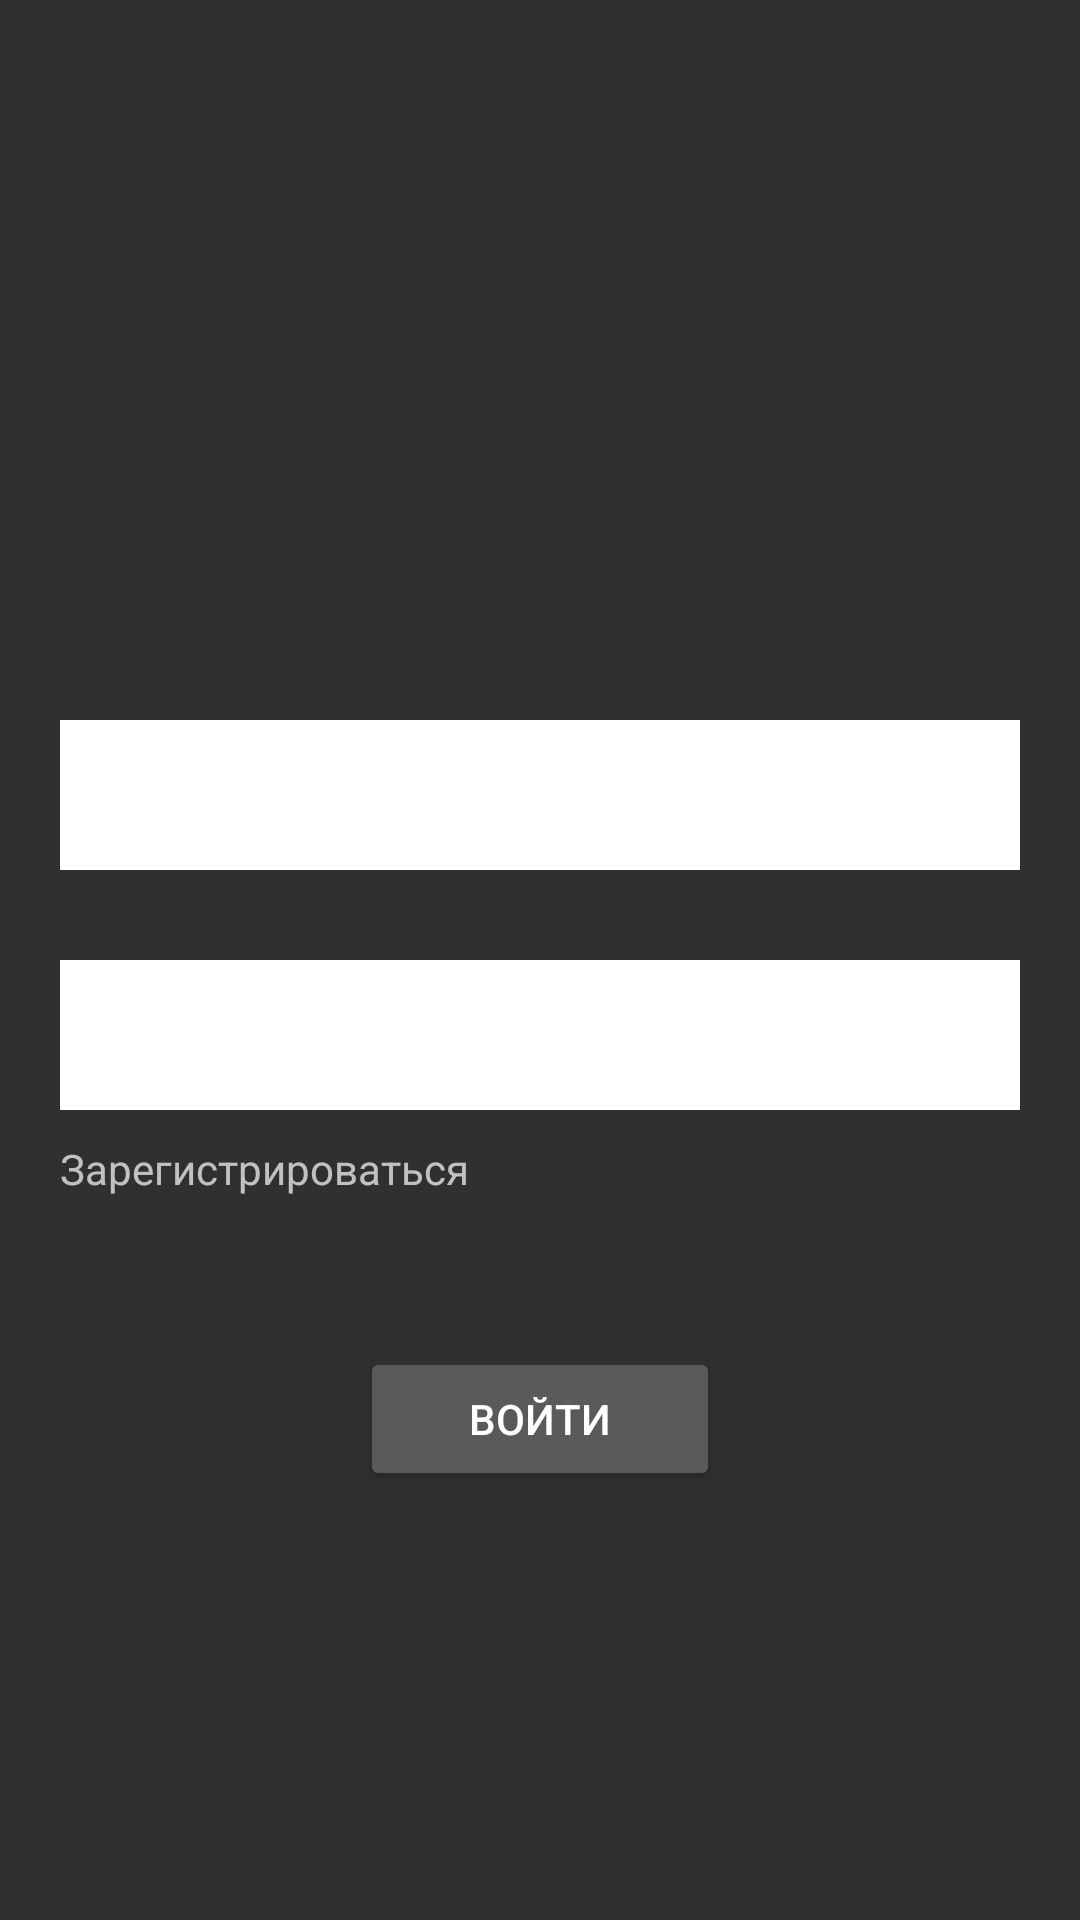

This screen was rendered from an Android layout file. Write that file and the resources it references.
<!-- AndroidManifest.xml: application theme Theme.Design.NoActionBar -->
<!-- res/layout/fragment_sign_in.xml -->
<?xml version="1.0" encoding="utf-8"?>
<FrameLayout xmlns:android="http://schemas.android.com/apk/res/android"
    xmlns:tools="http://schemas.android.com/tools"
    android:layout_width="match_parent"
    android:layout_height="match_parent"
    tools:context=".ui.SignIn.SignInFragment">

    <LinearLayout
        android:layout_width="match_parent"
        android:layout_height="wrap_content"
        android:orientation="vertical"
        android:layout_marginTop="240dp">

        <com.google.android.material.textfield.TextInputLayout
            android:layout_width="match_parent"
            android:layout_height="50dp"
            android:layout_marginHorizontal="20dp"
            android:background="@color/white"
            >


            <com.google.android.material.textfield.TextInputEditText
                android:layout_width="match_parent"
                android:layout_height="match_parent"
                android:background="@color/white"
                android:hint="@string/enter_email"
                android:inputType="textEmailAddress"
                android:paddingStart="12dp"
                android:paddingTop="15dp">

            </com.google.android.material.textfield.TextInputEditText>
        </com.google.android.material.textfield.TextInputLayout>

        <com.google.android.material.textfield.TextInputLayout
            android:layout_width="match_parent"
            android:layout_height="50dp"
            android:layout_marginHorizontal="20dp"
            android:background="@color/white"
            android:layout_marginTop="30dp"
            >


            <com.google.android.material.textfield.TextInputEditText
                android:layout_width="match_parent"
                android:layout_height="match_parent"
                android:background="@color/white"
                android:hint="@string/enter_password"
                android:inputType="textEmailAddress"
                android:paddingStart="12dp"
                android:paddingTop="15dp">

            </com.google.android.material.textfield.TextInputEditText>
        </com.google.android.material.textfield.TextInputLayout>

        <TextView
            android:layout_width="wrap_content"
            android:layout_height="wrap_content"
            android:text="@string/go_to_sign_up"
            android:layout_marginStart="20dp"
            android:layout_marginTop="10dp"
            />
        <Button
            android:layout_width="match_parent"
            android:layout_marginHorizontal="120dp"
            android:layout_marginTop="50dp"
            android:text="@string/sign_in"
            android:layout_height="match_parent"/>
    </LinearLayout>

</FrameLayout>
<!-- resources referenced by this layout -->
<resources>
  <string name="enter_email">введите почту...</string>
  <string name="enter_password">введите пароль...</string>
  <string name="go_to_sign_up">Зарегистрироваться</string>
  <string name="sign_in">Войти</string>
  <!-- not gathered from this repository: default colours our renderer supplied (Android Studio template values) -->
  <color name="white">#FFFFFFFF</color>
</resources>
